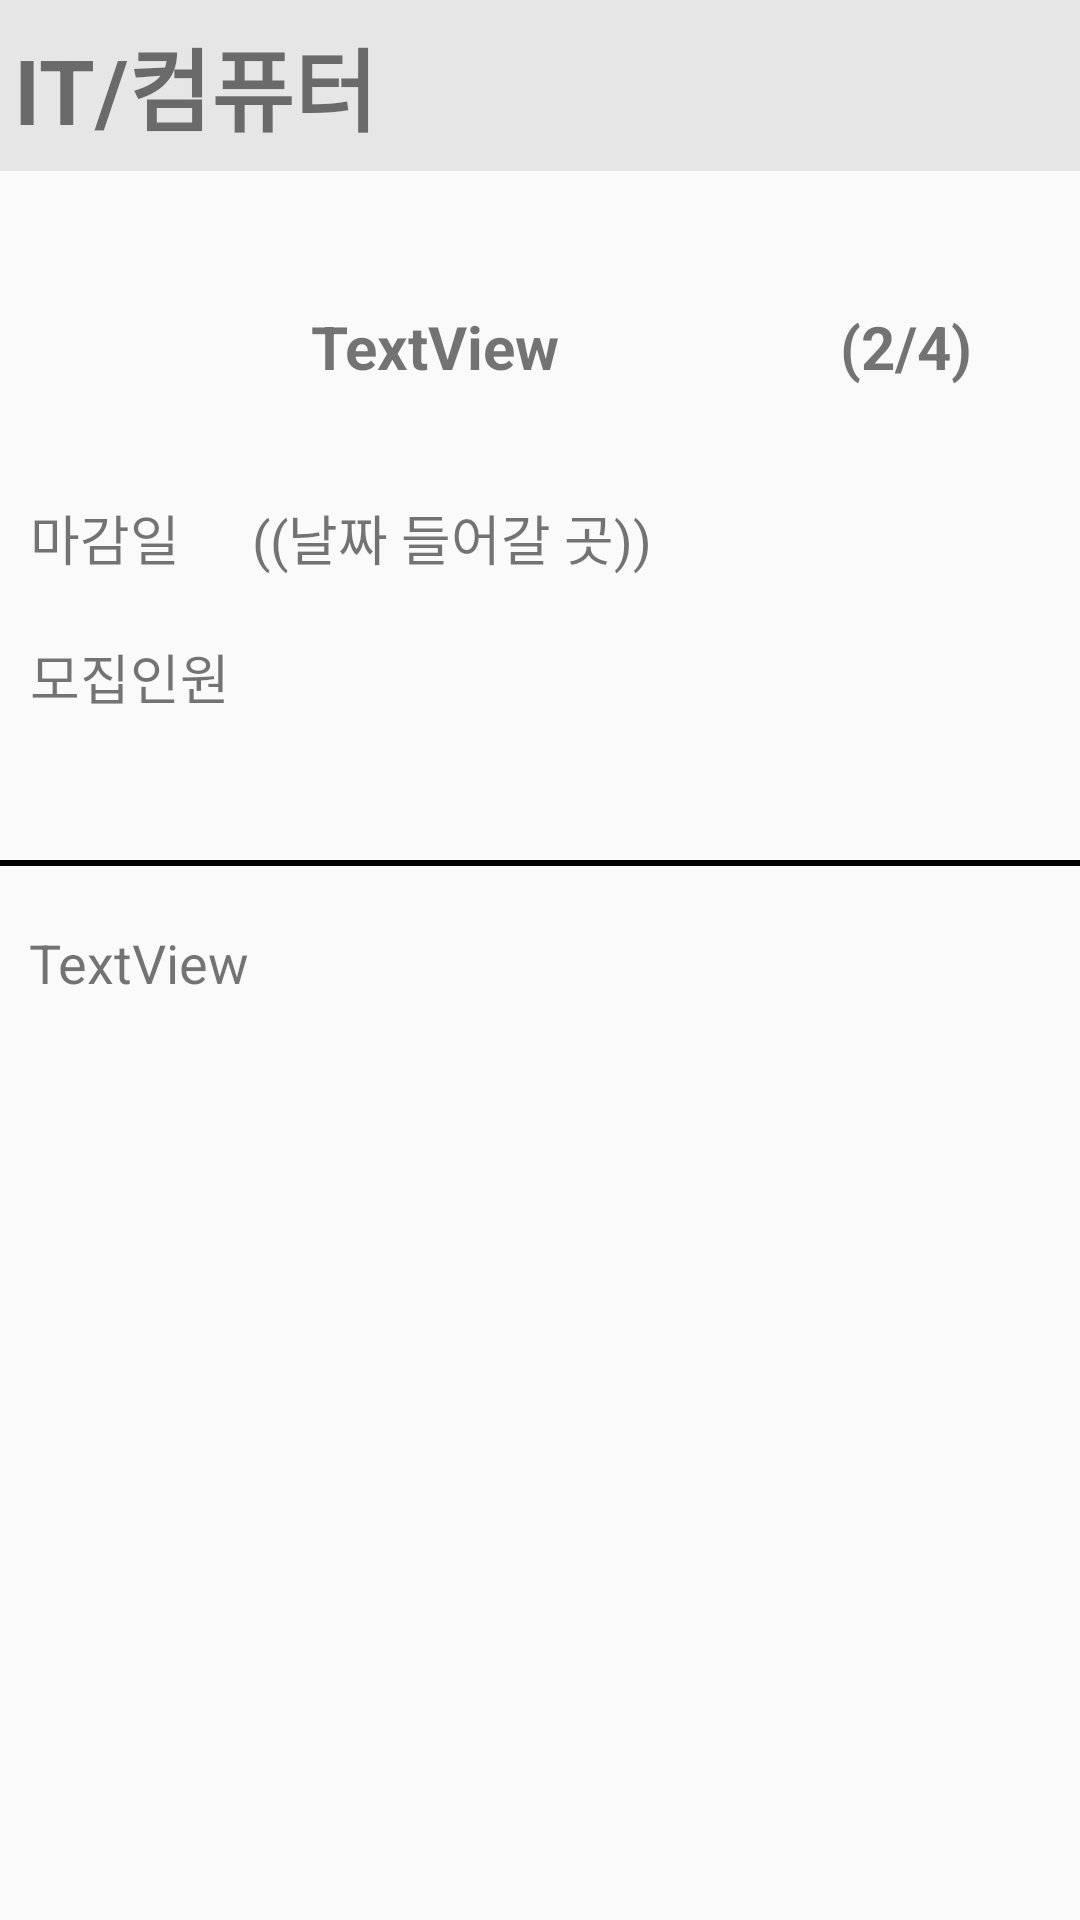

Produce the Android XML layout that renders to this screen, including the resource entries it uses.
<!-- AndroidManifest.xml: application theme Theme.AppCompat.Light.NoActionBar -->
<!-- res/layout/modify_delete.xml -->
<?xml version="1.0" encoding="utf-8"?>
<androidx.constraintlayout.widget.ConstraintLayout xmlns:android="http://schemas.android.com/apk/res/android"
    xmlns:app="http://schemas.android.com/apk/res-auto"
    xmlns:tools="http://schemas.android.com/tools"
    android:layout_width="match_parent"
    android:layout_height="match_parent">
//modify
    <TextView
        android:id="@+id/back"

        android:layout_width="411dp"
        android:layout_height="57dp"


        android:background="@color/gray"
        app:layout_constraintEnd_toEndOf="parent"
        app:layout_constraintStart_toStartOf="parent"
        app:layout_constraintTop_toTopOf="parent" />

    <TextView
        android:id="@+id/textView12"
        android:layout_width="wrap_content"
        android:layout_height="wrap_content"

        android:layout_marginStart="30dp"
        android:text="IT/컴퓨터"
        android:textSize="30dp"

        android:textStyle="bold"
        app:layout_constraintBottom_toBottomOf="@+id/back"
        app:layout_constraintStart_toStartOf="@+id/back"
        app:layout_constraintTop_toTopOf="@+id/back" />

    <TextView
        android:id="@+id/textView16"
        android:layout_width="wrap_content"
        android:layout_height="wrap_content"
        android:layout_marginTop="28dp"
        android:text="마감일"
        android:textSize="18dp"

        app:layout_constraintStart_toStartOf="@+id/tv_title"
        app:layout_constraintTop_toBottomOf="@+id/tv_title" />

    <TextView
        android:id="@+id/textView17"
        android:layout_width="wrap_content"
        android:layout_height="wrap_content"
        android:layout_marginTop="20dp"
        android:text="모집인원"

        android:textSize="18dp"
        app:layout_constraintStart_toStartOf="@+id/tv_title"
        app:layout_constraintTop_toBottomOf="@+id/textView16" />

    <Button
        android:id="@+id/btn_modify"
        android:layout_width="150dp"
        android:layout_height="60dp"
        android:backgroundTint="@color/black"
        android:text="수정하기"
        android:textColor="@color/white"
        android:textSize="18dp"
        android:textStyle="bold"
        app:layout_constraintBottom_toBottomOf="parent"

        app:layout_constraintStart_toStartOf="@+id/textView22"
        app:layout_constraintTop_toBottomOf="@+id/textView22" />

    <Button
        android:id="@+id/btn_delete"
        android:layout_width="150dp"
        android:layout_height="60dp"
        android:backgroundTint="@color/black"
        android:text="삭제하기"
        android:textColor="@color/white"
        android:textSize="18dp"
        android:textStyle="bold"

        app:layout_constraintBottom_toBottomOf="parent"
        app:layout_constraintEnd_toEndOf="@+id/textView22"
        app:layout_constraintTop_toBottomOf="@+id/textView22" />

    <TextView
        android:id="@+id/tv_title"
        android:layout_width="270dp"
        android:layout_height="45dp"
        android:layout_marginTop="36dp"
        android:text="TextView"
        android:textSize="20dp"
        android:gravity="center"
        android:textStyle="bold"
        app:layout_constraintEnd_toStartOf="@+id/textView19"
        app:layout_constraintHorizontal_bias="1.0"
        app:layout_constraintStart_toStartOf="parent"
        app:layout_constraintTop_toBottomOf="@+id/back" />

    <TextView
        android:id="@+id/textView19"
        android:layout_width="wrap_content"
        android:layout_height="45dp"
        android:layout_marginEnd="36dp"
        android:gravity="center"
        android:text="(2/4)"
        android:textSize="20dp"
        android:textStyle="bold"
        app:layout_constraintEnd_toEndOf="parent"
        app:layout_constraintTop_toTopOf="@+id/tv_title" />

    <TextView
        android:id="@+id/textView20"
        android:layout_width="wrap_content"
        android:layout_height="wrap_content"
        android:layout_marginStart="24dp"
        android:text="((날짜 들어갈 곳))"
        android:textSize="18dp"
        app:layout_constraintStart_toEndOf="@+id/textView16"
        app:layout_constraintTop_toTopOf="@+id/textView16" />

    <TextView
        android:id="@+id/textView21"
        android:layout_width="380dp"
        android:layout_height="2dp"
        android:layout_marginTop="48dp"
        android:background="@color/black"
        android:text="TextView"
        app:layout_constraintEnd_toEndOf="parent"
        app:layout_constraintStart_toStartOf="parent"
        app:layout_constraintTop_toBottomOf="@+id/textView17" />

    <TextView
        android:id="@+id/textView22"
        android:layout_width="315dp"
        android:layout_height="350dp"
        android:layout_marginTop="20dp"
        android:text="TextView"
        android:textSize="18dp"
        app:layout_constraintEnd_toEndOf="@+id/textView19"
        app:layout_constraintStart_toStartOf="@+id/textView17"
        app:layout_constraintTop_toBottomOf="@+id/textView21" />
</androidx.constraintlayout.widget.ConstraintLayout>
<!-- resources referenced by this layout -->
<resources>
  <color name="black">#FF000000</color>
  <color name="gray">#E7E6E6</color>
  <color name="white">#FFFFFFFF</color>
</resources>
